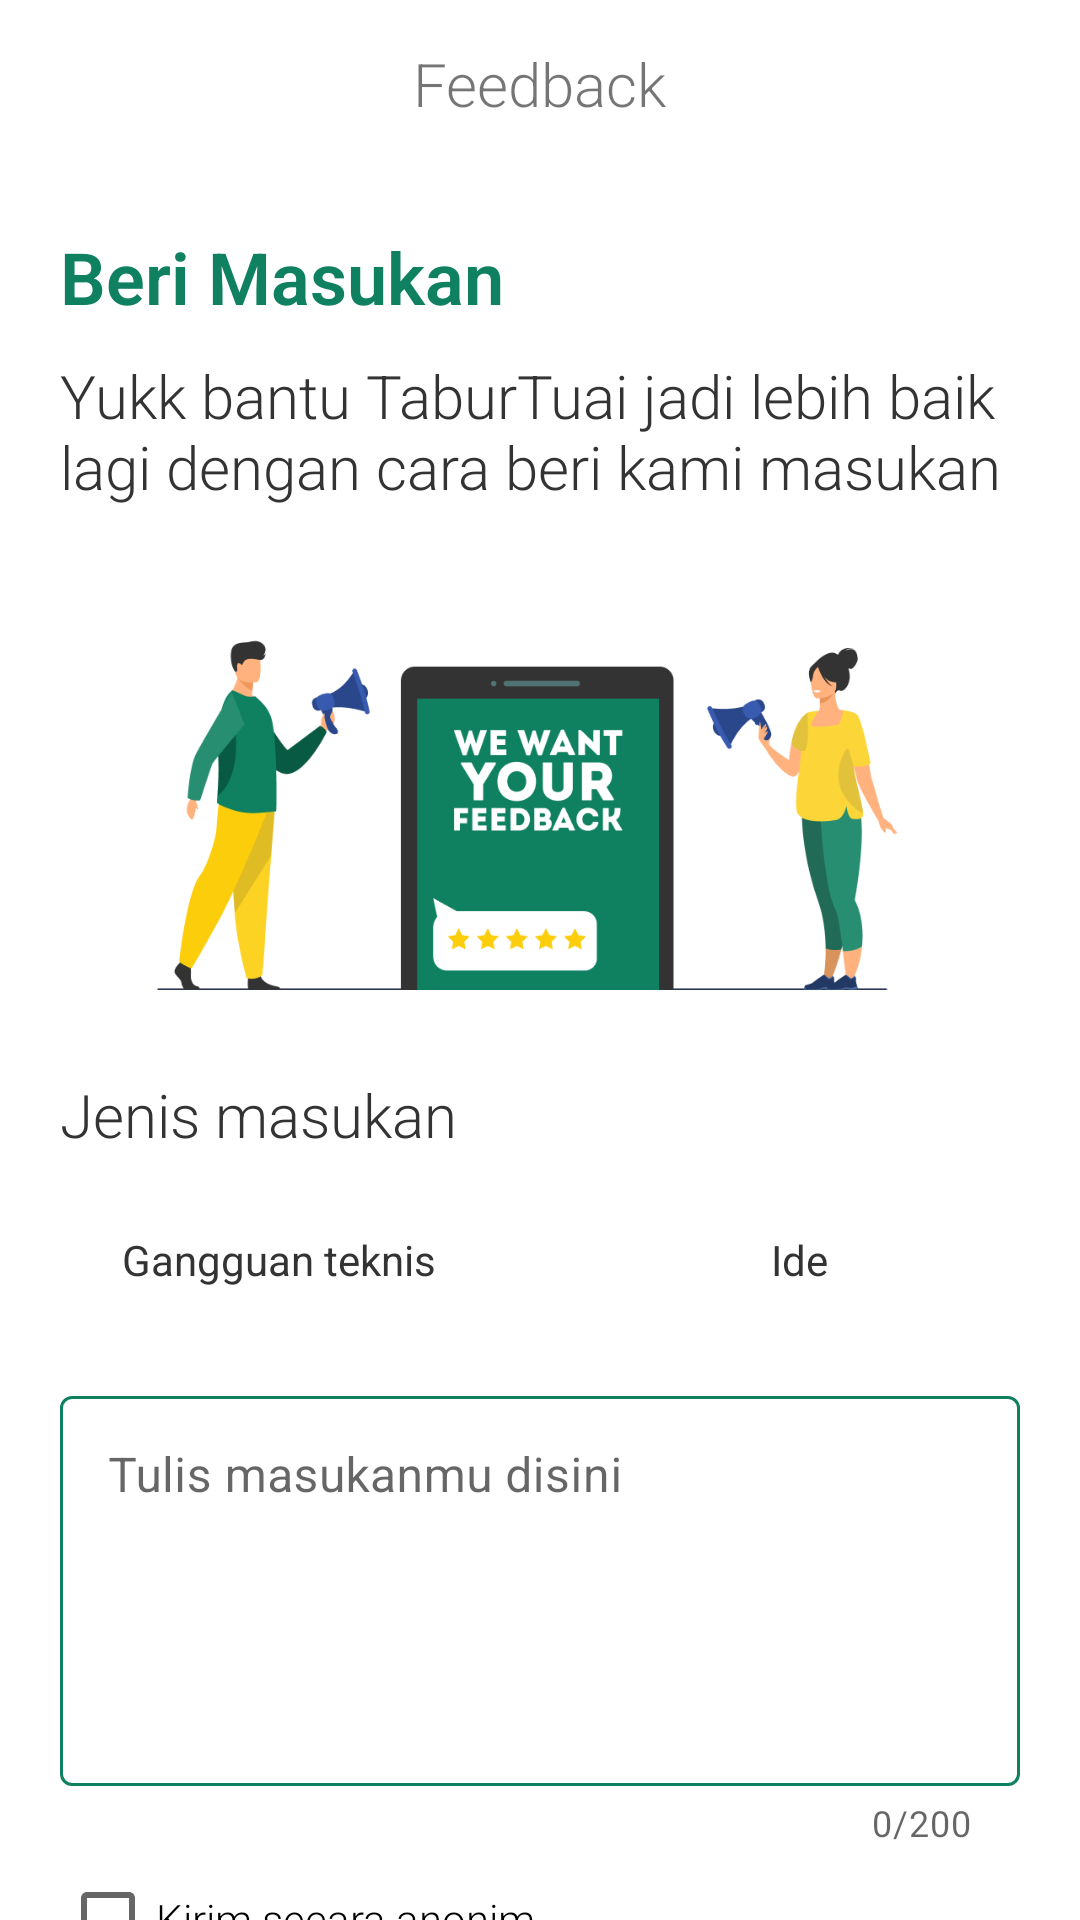

Android layout source for this screen:
<!-- AndroidManifest.xml: application theme Theme.TaburTuai.NoActionBar -->
<!-- res/layout/activity_feedback.xml -->
<?xml version="1.0" encoding="utf-8"?>
<androidx.constraintlayout.widget.ConstraintLayout xmlns:android="http://schemas.android.com/apk/res/android"
    xmlns:app="http://schemas.android.com/apk/res-auto"
    xmlns:tools="http://schemas.android.com/tools"
    android:layout_width="match_parent"
    android:layout_height="match_parent"
    tools:context=".ui.feedback.FeedbackActivity">
    <com.google.android.material.appbar.AppBarLayout
        android:id="@+id/toolbar_layout"
        android:background="@color/white"
        android:layout_width="match_parent"
        app:layout_constraintTop_toTopOf="parent"
        android:layout_height="?attr/actionBarSize">
        <androidx.appcompat.widget.Toolbar
            android:id="@+id/toolbar"
            android:layout_width="match_parent"
            android:layout_height="?attr/actionBarSize"
            app:layout_constraintTop_toTopOf="parent"
            app:popupTheme="@style/Theme.TaburTuai.AppBarOverlay" >
            <TextView
                android:id="@+id/toolbar_title"
                android:text="@string/feedback"
                android:textSize="20sp"
                android:layout_gravity="center"
                android:layout_width="wrap_content"
                android:layout_height="wrap_content"
                />
        </androidx.appcompat.widget.Toolbar>

    </com.google.android.material.appbar.AppBarLayout>


    <androidx.core.widget.NestedScrollView
        android:layout_marginTop="?attr/actionBarSize"
        android:layout_width="match_parent"
        android:layout_height="match_parent"
        android:fillViewport="true"
        tools:context=".ui.loginsignup.LoginFragment">

        <LinearLayout
            android:layout_width="match_parent"
            android:layout_height="match_parent"
            android:orientation="vertical">

            <androidx.constraintlayout.widget.ConstraintLayout
                android:layout_width="match_parent"
                android:layout_height="wrap_content">


                <TextView
                    android:id="@+id/tv_daftar"
                    style="@style/Header"
                    android:layout_width="wrap_content"
                    android:layout_height="wrap_content"
                    android:layout_marginStart="@dimen/margin_start_end"
                    android:layout_marginTop="20dp"
                    android:text="@string/beri_masukan"
                    android:textColor="@color/green"
                    android:textStyle="bold"
                    app:layout_constraintStart_toStartOf="parent"
                    app:layout_constraintTop_toTopOf="parent" />

                <TextView
                    android:textAlignment="textStart"
                    android:layout_marginStart="@dimen/margin_start_end"
                    android:layout_marginEnd="@dimen/margin_start_end"
                    android:id="@+id/tv_masuk_untuk_melanjutkan"
                    style="@style/SubSubHeader"
                    android:layout_width="match_parent"
                    android:layout_height="wrap_content"
                    android:layout_marginTop="10dp"
                    android:text="@string/beri_masukan_des"
                    app:layout_constraintStart_toStartOf="parent"
                    app:layout_constraintTop_toBottomOf="@id/tv_daftar" />

                <ImageView
                    android:id="@+id/img_logo"
                    android:layout_width="262dp"
                    android:layout_height="144dp"
                    android:layout_marginTop="20dp"
                    android:adjustViewBounds="true"
                    android:contentDescription="@string/feedback"
                    android:src="@drawable/ilus_drop_a_line"
                    app:layout_constraintEnd_toEndOf="parent"
                    app:layout_constraintStart_toStartOf="parent"

                    app:layout_constraintTop_toBottomOf="@id/tv_masuk_untuk_melanjutkan" />

                <TextView
                    android:layout_marginTop="25dp"
                    android:id="@+id/tv_label_jenis_masukan"
                    android:layout_marginStart="@dimen/margin_start_end"
                    android:layout_width="match_parent"
                    app:layout_constraintTop_toBottomOf="@id/img_logo"
                    android:text="@string/jenis_masukan"
                    style="@style/SubSubHeader"
                    android:textAlignment="textStart"
                    android:layout_height="wrap_content"/>

                <RadioGroup
                    app:layout_constraintTop_toBottomOf="@id/tv_label_jenis_masukan"
                    android:id="@+id/rg_jenis_masukan"
                    android:layout_width="match_parent"
                    android:layout_height="wrap_content"
                    android:clipToPadding="false"
                    android:orientation="horizontal"
                    android:paddingStart="@dimen/margin_start_end"
                    android:paddingTop="10dp"
                    android:paddingEnd="@dimen/margin_start_end"
                    android:paddingBottom="10dp">

                    <RadioButton
                        android:id="@+id/rb_gangguan"
                        android:layout_width="69dp"
                        android:layout_height="50dp"
                        android:layout_marginEnd="13dp"
                        android:layout_weight="1"
                        android:background="@drawable/masukan_btn_selector"
                        android:button="@android:color/transparent"
                        android:elevation="4dp"
                        android:gravity="center"
                        android:text="@string/gangguan_teknis"
                        android:textColor="@color/not_so_black" />

                    <RadioButton
                        android:id="@+id/rb_ide"
                        android:layout_width="69dp"
                        android:layout_height="50dp"
                        android:layout_marginStart="14dp"
                        android:layout_weight="1"
                        android:background="@drawable/masukan_btn_selector"
                        android:button="@android:color/transparent"
                        android:elevation="4dp"
                        android:gravity="center"
                        android:text="@string/ide"
                        android:textColor="@color/not_so_black" />

                </RadioGroup>

                <com.google.android.material.textfield.TextInputLayout
                    android:id="@+id/il_masukan"
                    style="@style/TextInputLayoutStyle"
                    android:layout_marginTop="5dp"
                    app:layout_constraintEnd_toEndOf="parent"
                    app:layout_constraintStart_toStartOf="parent"
                    android:layout_marginStart="@dimen/margin_start_end"
                    android:layout_marginEnd="@dimen/margin_start_end"
                    android:layout_marginBottom="5dp"
                    app:boxStrokeColor="@color/not_so_black"
                    app:counterEnabled="true"
                    app:counterMaxLength="200"
                    app:errorIconDrawable="@null"
                    app:helperTextEnabled="true"
                    app:layout_constraintTop_toBottomOf="@id/rg_jenis_masukan">

                    <com.google.android.material.textfield.TextInputEditText
                        android:id="@+id/et_masukan"
                        android:layout_width="match_parent"
                        android:layout_height="130dp"
                        android:gravity="top|left"
                        android:hint="@string/tulis_masukanmu_disini"
                        android:inputType="textMultiLine"
                        tools:ignore="RtlHardcoded" />
                </com.google.android.material.textfield.TextInputLayout>


                <CheckBox
                    android:fontFamily="sans-serif-light"
                    android:id="@+id/cb_anonim"
                    android:layout_width="wrap_content"
                    android:layout_height="wrap_content"
                    android:text="@string/kirim_secara_anonim"
                    app:layout_constraintStart_toStartOf="@id/il_masukan"
                    app:layout_constraintTop_toBottomOf="@id/il_masukan" />



            </androidx.constraintlayout.widget.ConstraintLayout>

            <Space
                android:layout_width="0dp"
                android:layout_height="0dp"
                android:layout_weight="1" />
            <TextView
                android:layout_marginTop="20dp"
                android:layout_marginStart="@dimen/margin_start_end"
                android:layout_marginEnd="@dimen/margin_start_end"
                android:layout_width="match_parent"
                android:layout_height="wrap_content"
                android:text="@string/max_feedback"
                />

            <androidx.appcompat.widget.AppCompatButton
                android:layout_marginBottom="20dp"
                android:id="@+id/bt_kirim"
                style="@style/SubSubHeader"
                android:layout_width="match_parent"
                android:layout_height="wrap_content"
                android:layout_marginStart="@dimen/margin_start_end"
                android:layout_marginTop="10dp"
                android:layout_marginEnd="@dimen/margin_start_end"
                android:background="@drawable/login_btn_selector"
                android:text="@string/kirim"
                android:textAllCaps="false"
                android:textColor="@color/white"
                app:layout_constraintEnd_toEndOf="parent"
                app:layout_constraintStart_toStartOf="parent"
                app:layout_constraintTop_toBottomOf="@id/cb_show_pass" />
        </LinearLayout>

    </androidx.core.widget.NestedScrollView>

</androidx.constraintlayout.widget.ConstraintLayout>
<!-- resources referenced by this layout -->
<resources>
  <color name="green">#0F8161</color>
  <color name="not_so_black">#343333</color>
  <color name="white">#FFFFFFFF</color>
  <dimen name="margin_start_end">20dp</dimen>
  <!-- drawable ilus_drop_a_line: png bitmap (drawable, 42117 bytes) -->
  <!-- drawable login_btn_selector (drawable) -->
  <?xml version="1.0" encoding="utf-8"?>
  <selector xmlns:android="http://schemas.android.com/apk/res/android">
      <item
          android:state_pressed="true"
          android:drawable="@drawable/login_btn_bg_pressed"
          />
  
      <item
          android:state_pressed="false"
          android:drawable="@drawable/login_btn_bg"
          />
  </selector>
  <!-- drawable masukan_btn_selector (drawable) -->
  <?xml version="1.0" encoding="utf-8"?>
  <selector xmlns:android="http://schemas.android.com/apk/res/android">
      <item
          android:drawable="@drawable/google_btn_bg"
          android:state_checked="false"
          />
  
      <item
          android:drawable="@drawable/bg_masukan_selected"
          android:state_checked="true"
          />
  
  
  </selector>
  <string name="beri_masukan">Beri Masukan</string>
  <string name="beri_masukan_des">Yukk bantu TaburTuai jadi lebih baik lagi dengan cara beri kami masukan</string>
  <string name="feedback">Feedback</string>
  <string name="gangguan_teknis">Gangguan teknis</string>
  <string name="ide">Ide</string>
  <string name="jenis_masukan">Jenis masukan</string>
  <string name="kirim">Kirim</string>
  <string name="kirim_secara_anonim">Kirim secara anonim</string>
  <string name="max_feedback">Kamu hanya bisa mengirim 3 masukan perhari ya. \nHal ini untuk menghindari spam</string>
  <string name="tulis_masukanmu_disini">Tulis masukanmu disini</string>
  <style name="Header" parent="TextStyle">
          <item name="android:textSize">24sp</item>
          <item name="android:fontFamily">sans-serif</item>
      </style>
  <style name="SubSubHeader" parent="TextStyle">
          <item name="android:textSize">20sp</item>
      </style>
  <style name="TextInputLayoutStyle" parent="Widget.MaterialComponents.TextInputLayout.OutlinedBox">
          <item name="android:layout_width">match_parent</item>
          <item name="android:layout_height">wrap_content</item>
          <item name="android:layout_marginStart">@dimen/margin_start_end</item>
          <item name="android:layout_marginEnd">@dimen/margin_start_end</item>
          <item name="background">@color/white</item>
          <item name="boxStrokeColor">@color/mtrl_textinput_default_box_stroke_color</item>
          <item name="startIconTint">@color/green</item>
      </style>
  <style name="Theme.TaburTuai.AppBarOverlay" parent="ThemeOverlay.AppCompat.Dark.ActionBar" />
  <style name="Theme.TaburTuai.NoActionBar">
          <item name="windowActionBar">false</item>
          <item name="windowNoTitle">true</item>
      </style>
  <!-- drawable login_btn_bg_pressed (drawable) -->
  <?xml version="1.0" encoding="utf-8"?>
  <shape xmlns:android="http://schemas.android.com/apk/res/android">
      <solid android:color="#D90F8161"/>
      <corners android:radius="8dp"/>
  </shape>
  <!-- drawable bg_masukan_selected (drawable) -->
  <?xml version="1.0" encoding="utf-8"?>
  <shape xmlns:android="http://schemas.android.com/apk/res/android">
      <solid android:color="@color/yellow" />
      <corners android:radius="8dp" />
  </shape>
  <style name="TextStyle" parent="@android:style/TextAppearance.Medium">
          <item name="android:textAlignment">center</item>
          <item name="android:textColor">@color/not_so_black</item>
          <item name="fontFamily">sans-serif-light</item>
      </style>
  <color name="mtrl_textinput_default_box_stroke_color" tools:override="true">#0F8161</color>
  <color name="yellow">#FCCD0B</color>
</resources>
